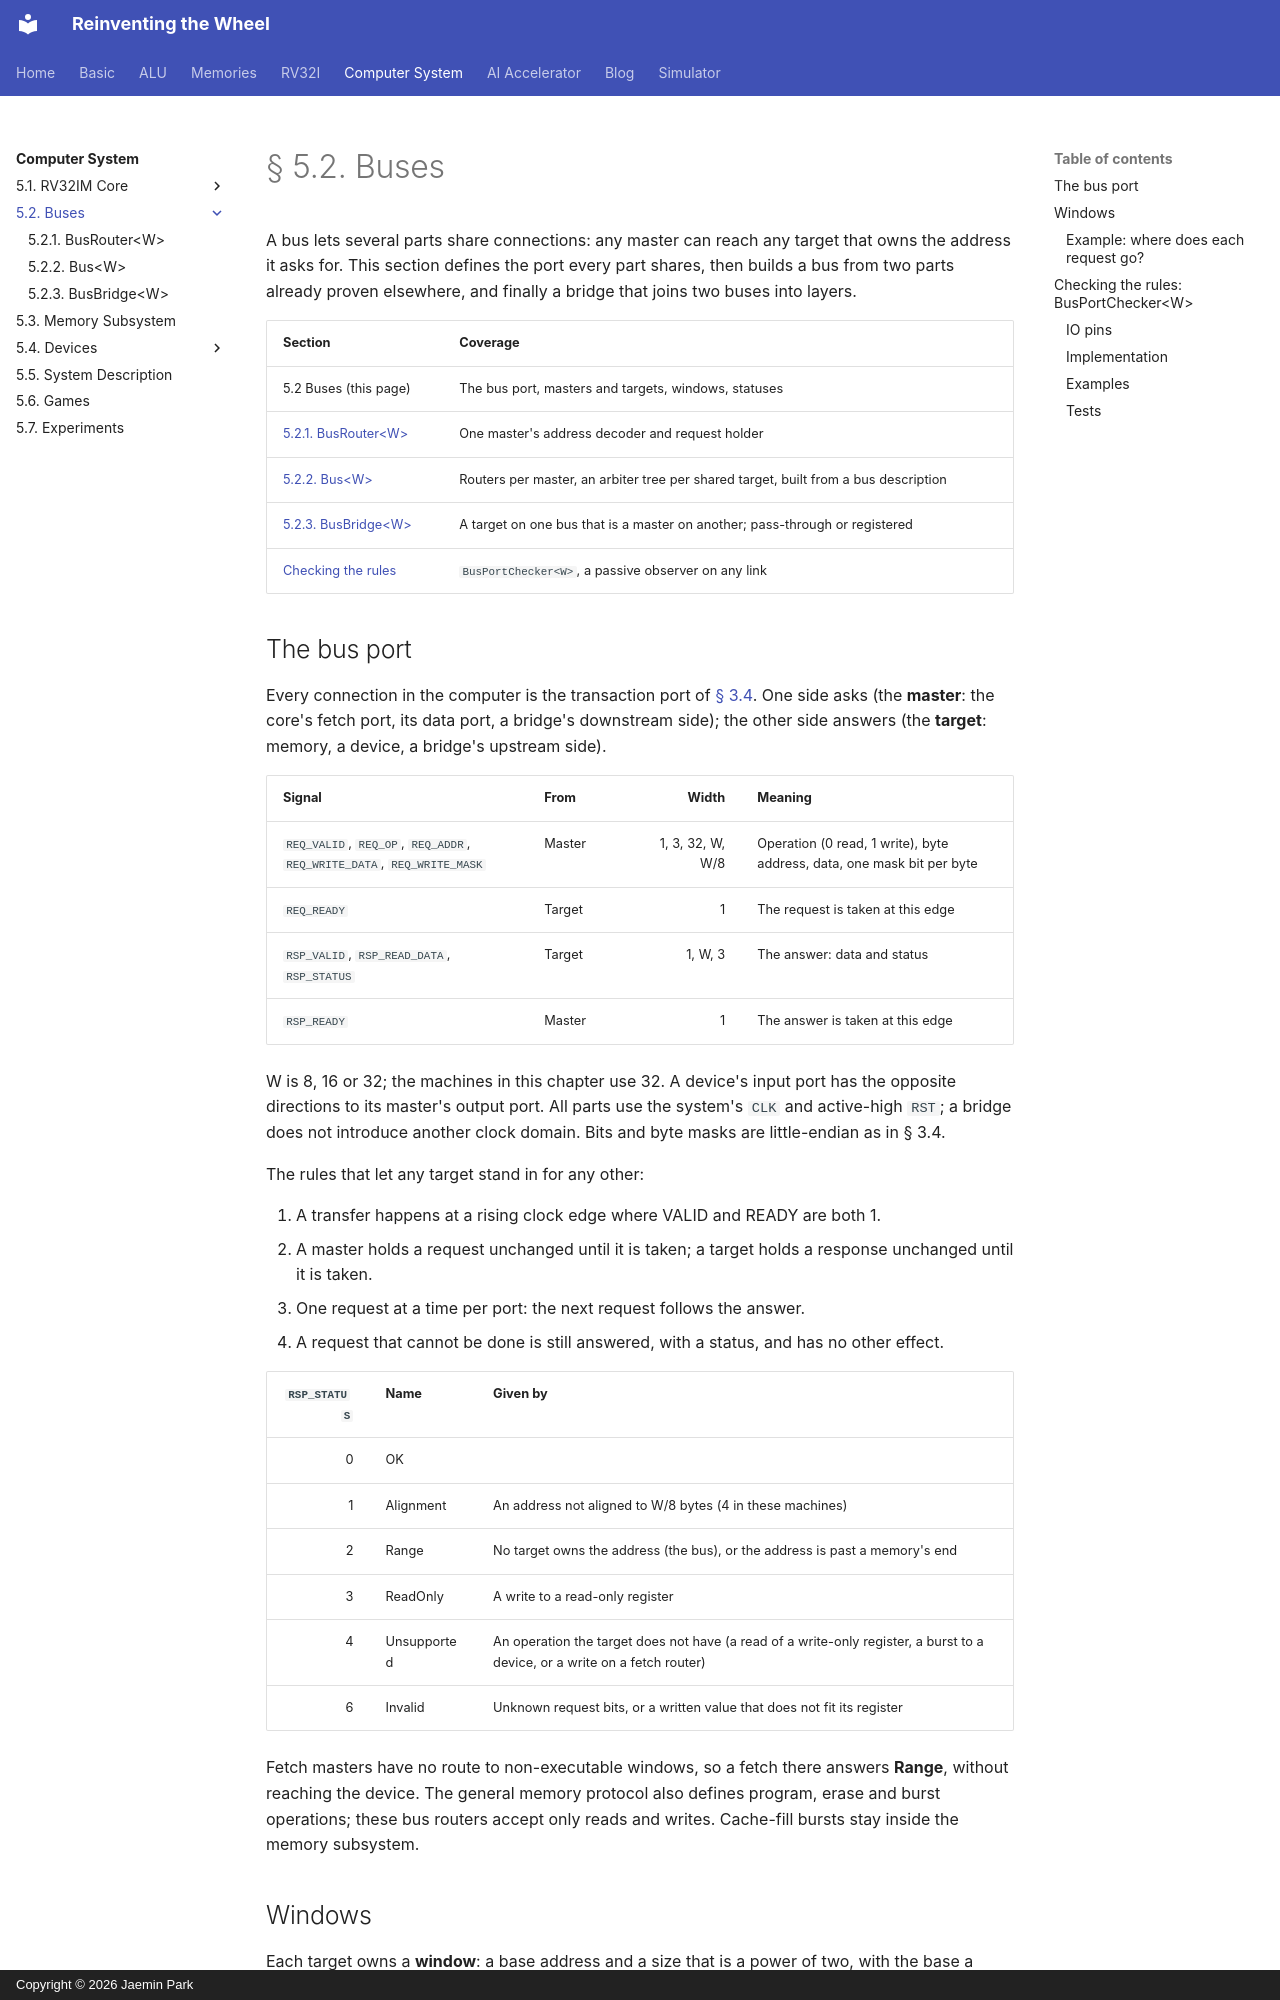

repository: arnold518/reinventing-the-wheel · page: system/5.2/index.html · generator: mkdocs · copyright: Copyright © 2026 Jaemin Park

# § 5.2. Buses

A bus lets several parts share connections: any master can reach any
target that owns the address it asks for. This section defines the port
every part shares, then builds a bus from two parts already proven
elsewhere, and finally a bridge that joins two buses into layers.

| Section | Coverage |
| --- | --- |
| 5.2 Buses (this page) | The bus port, masters and targets, windows, statuses |
| [5.2.1. BusRouter&lt;W&gt;](router.md) | One master's address decoder and request holder |
| [5.2.2. Bus&lt;W&gt;](bus.md) | Routers per master, an arbiter tree per shared target, built from a bus description |
| [5.2.3. BusBridge&lt;W&gt;](bridge.md) | A target on one bus that is a master on another; pass-through or registered |
| [Checking the rules](#checking-the-rules-busportcheckerw) | `BusPortChecker<W>`, a passive observer on any link |

## The bus port

Every connection in the computer is the transaction port of
[§ 3.4](../../memory/transactions.md). One side asks (the **master**: the
core's fetch port, its data port, a bridge's downstream side); the other side
answers (the **target**: memory, a device, a bridge's upstream side).

| Signal | From | Width | Meaning |
| --- | --- | ---: | --- |
| `REQ_VALID`, `REQ_OP`, `REQ_ADDR`, `REQ_WRITE_DATA`, `REQ_WRITE_MASK` | Master | 1, 3, 32, W, W/8 | Operation (0 read, 1 write), byte address, data, one mask bit per byte |
| `REQ_READY` | Target | 1 | The request is taken at this edge |
| `RSP_VALID`, `RSP_READ_DATA`, `RSP_STATUS` | Target | 1, W, 3 | The answer: data and status |
| `RSP_READY` | Master | 1 | The answer is taken at this edge |

W is 8, 16 or 32; the machines in this chapter use 32. A device's input
port has the opposite directions to its master's output port. All parts use
the system's `CLK` and active-high `RST`; a bridge does not introduce another
clock domain. Bits and byte masks are little-endian as in § 3.4.

The rules that let any target stand in for any other:

1. A transfer happens at a rising clock edge where VALID and READY are both 1.
2. A master holds a request unchanged until it is taken; a target holds a
   response unchanged until it is taken.
3. One request at a time per port: the next request follows the answer.
4. A request that cannot be done is still answered, with a status, and has
   no other effect.

| `RSP_STATUS` | Name | Given by |
| ---: | --- | --- |
| 0 | OK | |
| 1 | Alignment | An address not aligned to W/8 bytes (4 in these machines) |
| 2 | Range | No target owns the address (the bus), or the address is past a memory's end |
| 3 | ReadOnly | A write to a read-only register |
| 4 | Unsupported | An operation the target does not have (a read of a write-only register, a burst to a device, or a write on a fetch router) |
| 6 | Invalid | Unknown request bits, or a written value that does not fit its register |

Fetch masters have no route to non-executable windows, so a fetch there
answers **Range**, without reaching the device. The general memory protocol
also defines program, erase and burst operations; these bus routers accept
only reads and writes. Cache-fill bursts stay inside the memory subsystem.
